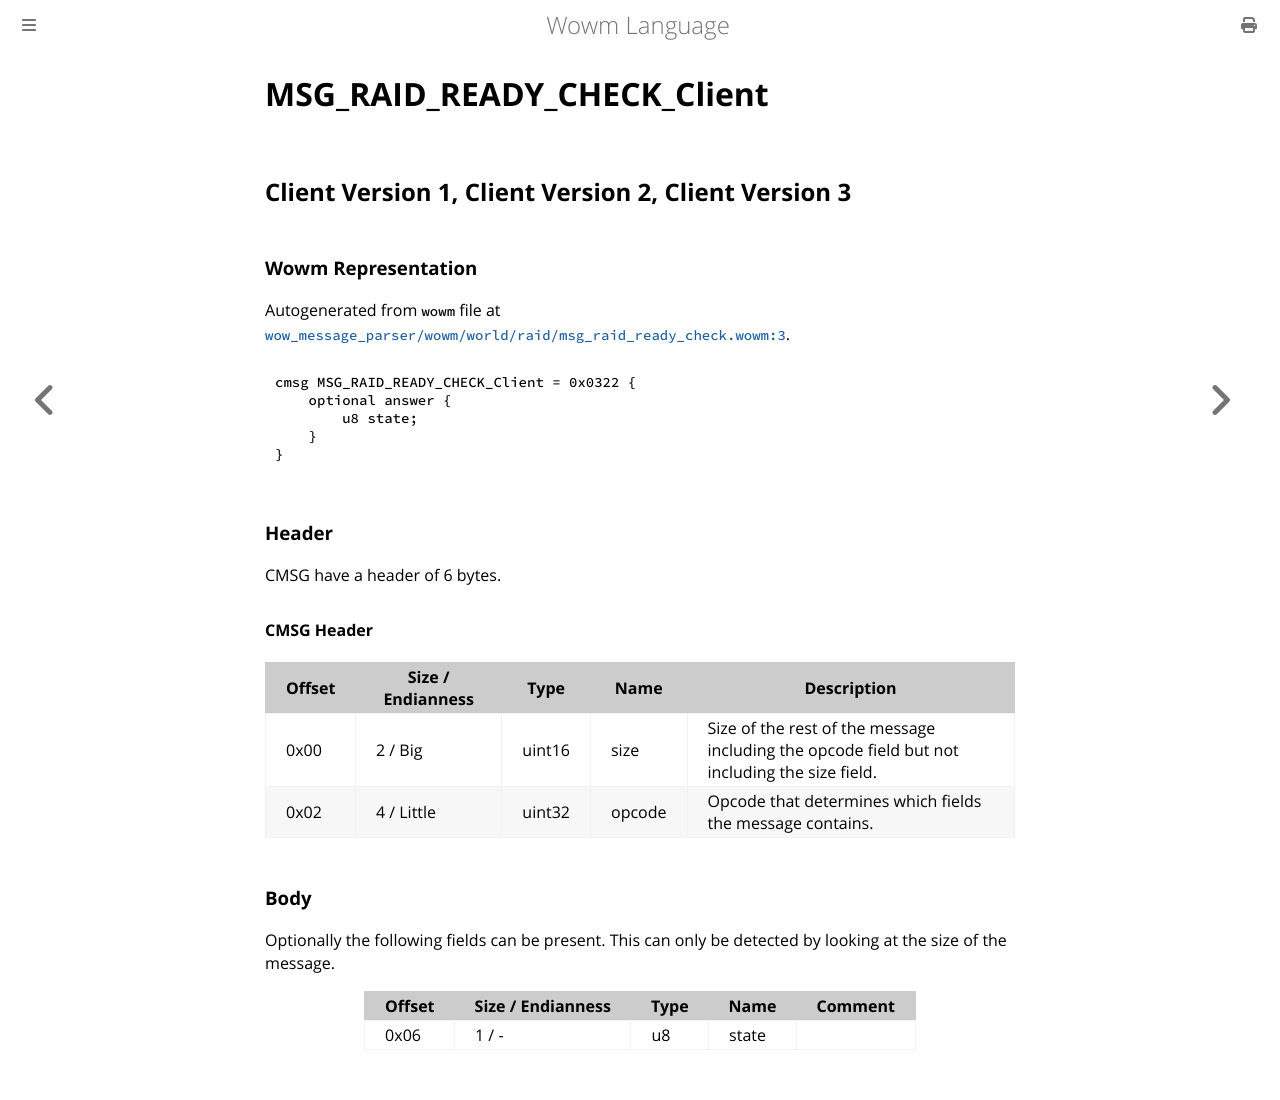

repository: gtker/wow_messages · page: docs/msg_raid_ready_check_client.html · generator: mdbook

# MSG_RAID_READY_CHECK_Client

## Client Version 1, Client Version 2, Client Version 3

### Wowm Representation

Autogenerated from `wowm` file at [`wow_message_parser/wowm/world/raid/msg_raid_ready_check.wowm:3`](https://github.com/gtker/wow_messages/tree/main/wow_message_parser/wowm/world/raid/msg_raid_ready_check.wowm#L3).
```rust,ignore
cmsg MSG_RAID_READY_CHECK_Client = 0x0322 {
    optional answer {
        u8 state;
    }
}
```
### Header

CMSG have a header of 6 bytes.

#### CMSG Header

| Offset | Size / Endianness | Type   | Name   | Description |
| ------ | ----------------- | ------ | ------ | ----------- |
| 0x00   | 2 / Big           | uint16 | size   | Size of the rest of the message including the opcode field but not including the size field.|
| 0x02   | 4 / Little        | uint32 | opcode | Opcode that determines which fields the message contains.|

### Body


Optionally the following fields can be present. This can only be detected by looking at the size of the message.

| Offset | Size / Endianness | Type | Name | Comment |
| ------ | ----------------- | ---- | ---- | ------- |
| 0x06 | 1 / - | u8 | state |  |
